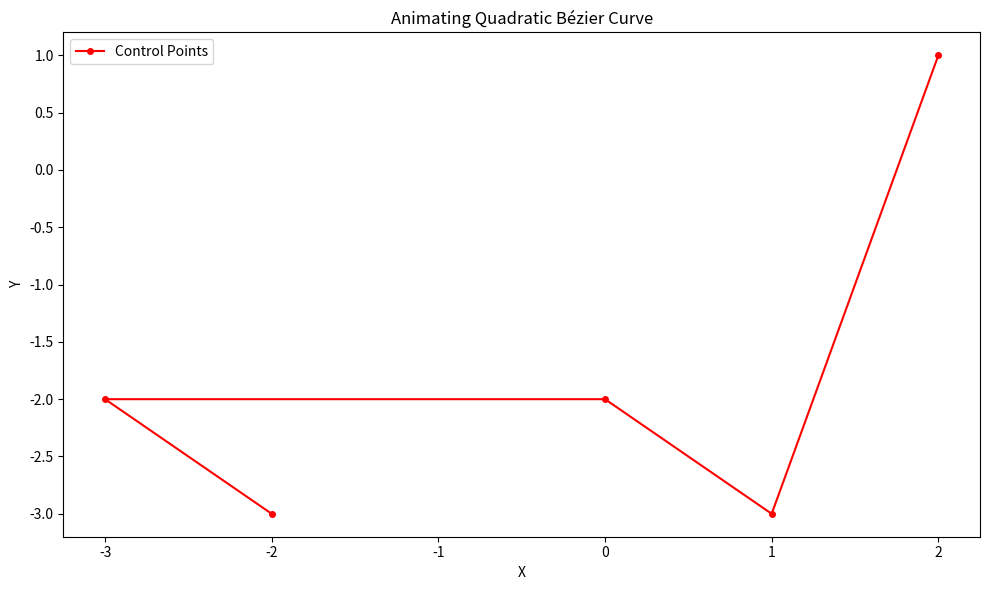

Python code for this plot:
import numpy as np
import matplotlib.pyplot as plt
from matplotlib.animation import FuncAnimation
import time

class BezierDnC:
    def __init__(self, control_points, depth):
        self.control_points = control_points
        self.depth = depth
        start_time = time.time()
        self.curve_points, self.intermediates = self.divide_and_conquer_bezier(control_points, depth, [], [])
        self.execution_time = (time.time() - start_time)*1000
        self.curve_points_array = np.array(self.curve_points)
        _, unique_indices = np.unique(self.curve_points_array, axis=0, return_index=True)
        self.curve_points = self.curve_points_array[sorted(unique_indices)]
        self.curve_points_array = np.array(self.curve_points)
        self.fig, self.ax = None,None
        self.texts = []  
        

    def divide_and_conquer_bezier(self, points, depth, curve_points=[], intermediates=[]):
        if depth == 0:
            curve_points.extend([points[0],points[-1]])
            return curve_points, intermediates
        
        start_needed = [points[0]]
        last_needed = [points[-1]]
        final_piece = []

        while (len(points) != 1):
            temp = []
            for i in range(len(points) - 1):
                temp.append( (points[i] + points[i+1])/2 )
            points = temp
            intermediates.append(temp)
            if (len(points) == 1):
                final_piece.append(points[0])
            else :
                start_needed.append(temp[0])
                last_needed.insert(0,temp[-1])
        all = []
        all.extend(start_needed)
        all.extend(final_piece)
        all.extend(last_needed)
        print(all)
        
        self.divide_and_conquer_bezier(np.array(all[0 : (len(all)//2) + 1]), depth - 1, curve_points,intermediates)
        self.divide_and_conquer_bezier(np.array(all[(len(all) // 2) : ]), depth - 1, curve_points,intermediates)
        return curve_points, intermediates

    def init_plot(self):
        self.fig, self.ax = plt.subplots(figsize=(10, 6))
        self.ax.set_xlabel('X')
        self.ax.set_ylabel('Y')
        self.ax.set_title('Animating Quadratic Bézier Curve')
        self.ax.plot([point[0] for point in self.control_points], [point[1] for point in self.control_points], marker='o', markersize=4, linestyle='-', color='red', label='Control Points')

    def update_text_annotations(self, points):
        # Remove old annotations
        for text in self.texts:
            text.remove()
        self.texts.clear()

        # Add new annotations for all points
        for point in points:
            self.texts.append(self.ax.text(point[0], point[1], f'({point[0]:.2f}, {point[1]:.2f})', fontsize=6))

    def animate(self):
        self.init_plot()
        intermediate_plots, = self.ax.plot([], [], 'bo', markersize=3)  # Intermediate points
        curve_plot, = self.ax.plot([], [], 'b-', markersize=4)  # Bézier curve
        intermediate_points_accumulated = []

        def init():
            intermediate_plots.set_data([], [])
            curve_plot.set_data([], [])
            return intermediate_plots, curve_plot,

        def update(frame):
            nonlocal intermediate_points_accumulated
            if frame < len(self.intermediates):
                points = np.array(self.intermediates[frame]).reshape(-1, 2)
                intermediate_points_accumulated.extend(points)
                xs = [point[0] for point in intermediate_points_accumulated]
                ys = [point[1] for point in intermediate_points_accumulated]
                intermediate_plots.set_data(xs, ys)
                # self.update_text_annotations(intermediate_points_accumulated)
            else:
                curve_frame = frame - len(self.intermediates)
                curve_plot.set_data([point[0] for point in self.curve_points_array[:curve_frame+1]], [point[1] for point in self.curve_points_array[:curve_frame+1]])
                if frame == total_frames - 1:  # Update annotations for the last frame
                    self.update_text_annotations(self.curve_points_array[:curve_frame+1])
            return intermediate_plots, curve_plot,

        total_frames = len(self.intermediates) + len(self.curve_points)
        animation = FuncAnimation(self.fig, update, frames=total_frames, init_func=init, blit=False, interval=1500, repeat=False)
        plt.legend()
        plt.tight_layout()
        plt.show()

    def showGraph(self):
        plt.figure(figsize=(10, 6))
        plt.plot(*zip(*(self.curve_points)), label='Quadratic Bézier Curve', marker='o', markersize=4, linestyle='-', color='#8dc6ff')
        plt.plot(*zip(*control_points), marker='o', markersize=4, linestyle='--', color='#34495e', label='Control Points')
        plt.scatter(*zip(*control_points), color='#22313f', zorder=5)
        for i, point in enumerate(control_points):
            formatted_point = f"C{i}: ({point[0]:.2f}, {point[1]:.2f})"
            plt.text(point[0], point[1], formatted_point, fontsize=9, verticalalignment='bottom', horizontalalignment='right')

        annotation_interval = len(self.curve_points) // 10 or 1# avoid showing too many points

        for i, point in enumerate(self.curve_points):
            if (i % annotation_interval == 0 and point not in control_points):
                formatted_point = f"({point[0]:.2f}, {point[1]:.2f})"
                plt.text(point[0], point[1], formatted_point, fontsize=6, verticalalignment='top')

        all_points = np.concatenate([self.curve_points, control_points])
        x_coords = all_points[:, 0]
        y_coords = all_points[:, 1]
        x_min, x_max = x_coords.min(), x_coords.max()
        y_min, y_max = y_coords.min(), y_coords.max()

        # Adding some margin
        margin_x = (x_max - x_min) * 0.1 
        margin_y = (y_max - y_min) * 0.1

        plt.xlim(x_min - margin_x, x_max + margin_x)
        plt.ylim(y_min - margin_y, y_max + margin_y)
        plt.text(0.5, 0.01, f'Execution Time: {self.execution_time:.2f} ms', fontsize=10, transform=plt.gcf().transFigure, horizontalalignment='center')
        plt.legend()
        plt.xlabel('X')
        plt.ylabel('Y')
        plt.title('Bézier Curve via Divide and Conquer')
        plt.grid(True) 
        plt.tight_layout()
        plt.show()
control_points = np.array( [(-2,-3),(-3,-2),(0,-2), (1,-3),(2,1)], dtype=float)
depth = 1
animation = BezierDnC(control_points, depth)

animation.animate()
# animation.showGraph()
